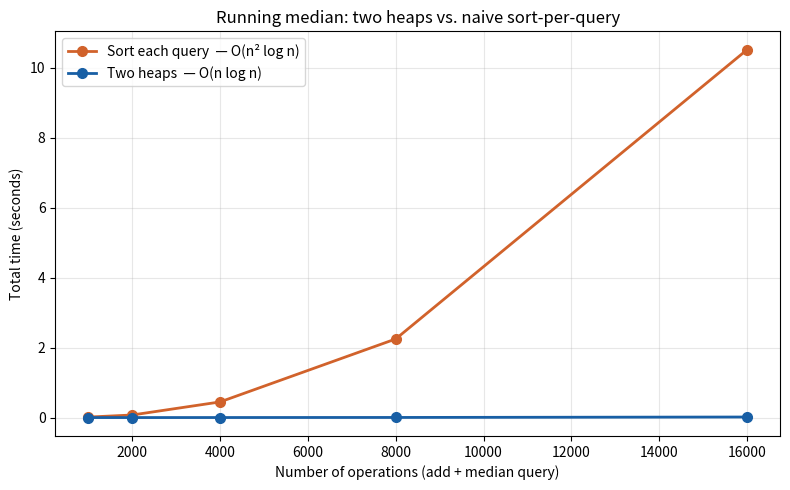

Source code (Python):
# Anthony Chan
# CS 3000 - Algorithms and Data Structures
# Group Project 1, Problem 1: Find Median from Data Stream (LeetCode 295)
# May 31, 2026

import heapq, random, time
import matplotlib
matplotlib.use("Agg")
import matplotlib.pyplot as plt


class MedianFinder:
    def __init__(self):
        self.lo = []; self.hi = []
    def addNum(self, num):
        heapq.heappush(self.lo, -num)
        heapq.heappush(self.hi, -heapq.heappop(self.lo))
        if len(self.hi) > len(self.lo):
            heapq.heappush(self.lo, -heapq.heappop(self.hi))
    def findMedian(self):
        if len(self.lo) > len(self.hi):
            return float(-self.lo[0])
        return (-self.lo[0] + self.hi[0]) / 2


class NaiveMedian:
    def __init__(self):
        self.data = []  # kept in insertion order (not sorted)
    def addNum(self, num):
        self.data.append(num)
    def findMedian(self):
        s = sorted(self.data)   # re-sort the whole list from scratch every query
        n = len(s)
        if n % 2:
            return float(s[n // 2])
        return (s[n // 2 - 1] + s[n // 2]) / 2


ns = [1000, 2000, 4000, 8000, 16000]
heap_times, naive_times = [], []

for n in ns:
    nums = [random.randint(-100000, 100000) for _ in range(n)]  # built before timing

    mf = MedianFinder()
    t0 = time.perf_counter()
    for x in nums:
        mf.addNum(x); mf.findMedian()
    heap_times.append(time.perf_counter() - t0)

    nv = NaiveMedian()
    t0 = time.perf_counter()
    for x in nums:
        nv.addNum(x); nv.findMedian()
    naive_times.append(time.perf_counter() - t0)

    speedup = naive_times[-1] / heap_times[-1]
    print(f"n={n:6d}  two-heap={heap_times[-1]:.4f}s  "
          f"naive={naive_times[-1]:.4f}s  speedup={speedup:.0f}x")

plt.figure(figsize=(8, 5))
plt.plot(ns, naive_times, "o-", color="#d1622b", linewidth=2, markersize=7,
         label="Sort each query  \u2014 O(n\u00b2 log n)")
plt.plot(ns, heap_times, "o-", color="#185FA5", linewidth=2, markersize=7,
         label="Two heaps  \u2014 O(n log n)")
plt.xlabel("Number of operations (add + median query)")
plt.ylabel("Total time (seconds)")
plt.title("Running median: two heaps vs. naive sort-per-query")
plt.legend()
plt.grid(True, alpha=0.3)
plt.tight_layout()
plt.savefig("median_timing.png", dpi=130)
print("saved median_timing.png")
